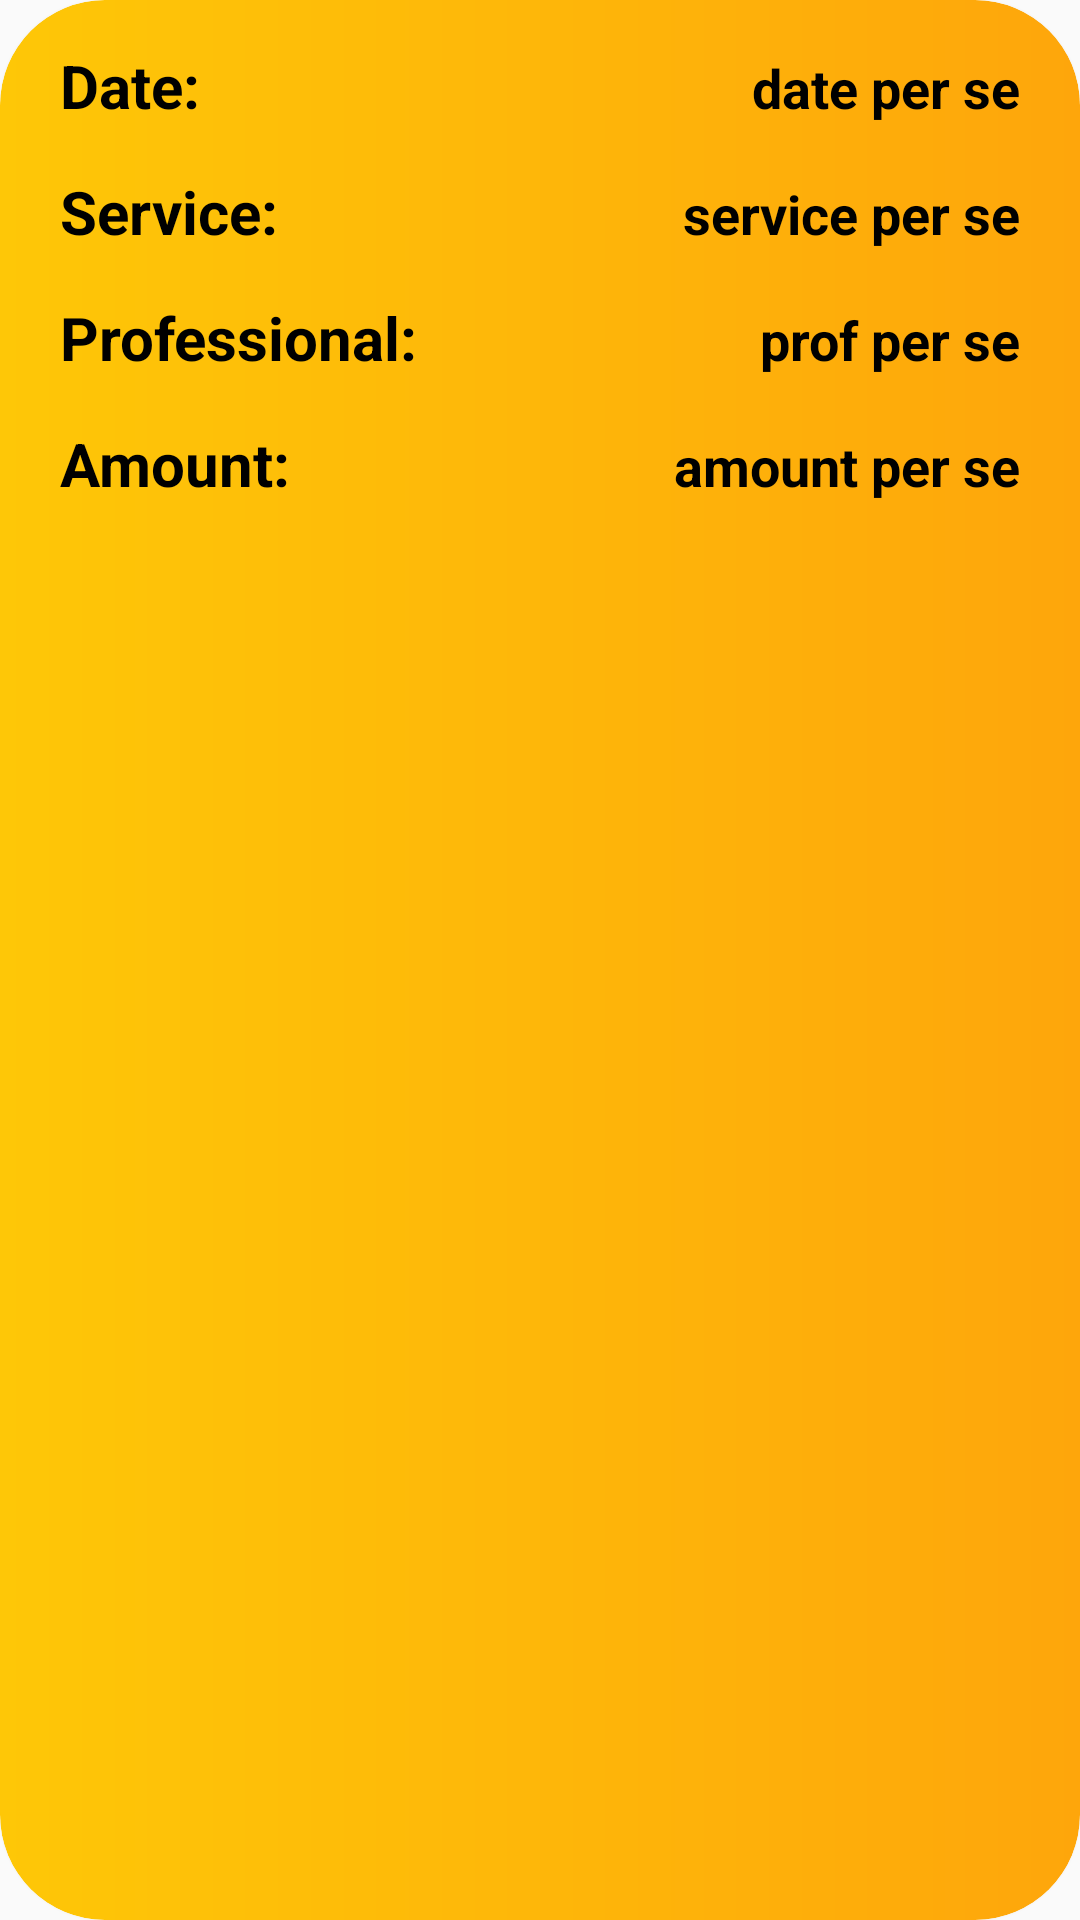

Write the Android layout XML for this screen, with the resource values it uses.
<!-- AndroidManifest.xml: application theme Base.Theme.IsmaCuts -->
<!-- res/layout/user_personal_bookings_profile_item.xml -->
<?xml version="1.0" encoding="utf-8"?>
<layout xmlns:tools="http://schemas.android.com/tools"
    xmlns:android="http://schemas.android.com/apk/res/android"
    xmlns:app="http://schemas.android.com/apk/res-auto">

    <LinearLayout
        android:layout_width="350dp"
        android:layout_height="220dp"
        android:layout_marginTop="10dp"
        android:layout_marginBottom="10dp"
        android:layout_marginStart="10dp"
        >

        <androidx.cardview.widget.CardView
            android:layout_width="match_parent"
            android:layout_height="match_parent"
            app:cardCornerRadius="35dp"
            >

            <androidx.constraintlayout.widget.ConstraintLayout
                android:layout_width="match_parent"
                android:layout_height="match_parent"
                android:background="@drawable/main_gradient"
                >

                <LinearLayout
                    android:id="@+id/dateLayout"
                    android:layout_width="match_parent"
                    android:layout_height="wrap_content"
                    android:orientation="horizontal"
                    android:layout_marginStart="20dp"
                    android:layout_marginEnd="20dp"
                    android:layout_marginTop="15dp"
                    app:layout_constraintStart_toStartOf="parent"
                    app:layout_constraintTop_toTopOf="parent"
                    >

                    <TextView
                        android:id="@+id/myBookingDateTextLabel"
                        android:layout_width="0dp"
                        android:layout_height="wrap_content"
                        android:layout_weight="1"
                        android:text="Date:"
                        android:gravity="start"
                        android:textColor="?attr/textColor"
                        android:textStyle="bold"
                        android:textSize="20sp"
                        />

                    <TextView
                        android:id="@+id/myBookingDate"
                        android:layout_width="0dp"
                        android:layout_height="wrap_content"
                        android:layout_weight="2"
                        android:text="date per se"
                        android:gravity="end"
                        android:textColor="?attr/textColor"
                        android:textStyle="bold"
                        android:textSize="18sp"
                        />
                </LinearLayout>


                <LinearLayout
                    android:id="@+id/serviceLayout"
                    android:layout_width="match_parent"
                    android:layout_height="wrap_content"
                    android:orientation="horizontal"
                    android:layout_marginStart="20dp"
                    android:layout_marginEnd="20dp"
                    android:layout_marginTop="15dp"
                    app:layout_constraintStart_toStartOf="parent"
                    app:layout_constraintTop_toBottomOf="@id/dateLayout"
                    >

                    <TextView
                        android:id="@+id/myBookingServiceTextLabel"
                        android:layout_width="0dp"
                        android:layout_height="wrap_content"
                        android:layout_weight="1"
                        android:text="Service:"
                        android:gravity="start"
                        android:textColor="?attr/textColor"
                        android:textStyle="bold"
                        android:textSize="20sp"
                        />

                    <TextView
                        android:id="@+id/myBookingService"
                        android:layout_width="0dp"
                        android:layout_height="wrap_content"
                        android:layout_weight="1"
                        android:text="service per se"
                        android:gravity="end"
                        android:textColor="?attr/textColor"
                        android:textStyle="bold"
                        android:textSize="18sp"
                        />
                </LinearLayout>


                <LinearLayout
                    android:id="@+id/professionalLayout"
                    android:layout_width="match_parent"
                    android:layout_height="wrap_content"
                    android:orientation="horizontal"
                    android:layout_marginStart="20dp"
                    android:layout_marginEnd="20dp"
                    android:layout_marginTop="15dp"
                    app:layout_constraintStart_toStartOf="parent"
                    app:layout_constraintTop_toBottomOf="@id/serviceLayout"
                    >
                    <TextView
                        android:id="@+id/myBookingProfessionalTextLabel"
                        android:layout_width="0dp"
                        android:layout_height="wrap_content"
                        android:layout_weight="1"
                        android:text="Professional:"
                        android:gravity="start"
                        android:textColor="?attr/textColor"
                        android:textStyle="bold"
                        android:textSize="20sp"
                        />

                    <TextView
                        android:id="@+id/myBookingProfessional"
                        android:layout_width="0dp"
                        android:layout_height="wrap_content"
                        android:layout_weight="1"
                        android:text="prof per se"
                        android:gravity="end"
                        android:textColor="?attr/textColor"
                        android:textStyle="bold"
                        android:textSize="18sp"
                        />

                </LinearLayout>


                <LinearLayout
                    android:id="@+id/amountLayout"
                    android:layout_width="match_parent"
                    android:layout_height="wrap_content"
                    android:orientation="horizontal"
                    android:layout_marginStart="20dp"
                    android:layout_marginEnd="20dp"
                    android:layout_marginTop="15dp"
                    app:layout_constraintStart_toStartOf="parent"
                    app:layout_constraintTop_toBottomOf="@id/professionalLayout"
                    >


                    <TextView
                        android:id="@+id/myBookingAmountTextLabel"
                        android:layout_width="0dp"
                        android:layout_height="wrap_content"
                        android:layout_weight="1"
                        android:text="Amount:"
                        android:gravity="start"
                        android:textColor="?attr/textColor"
                        android:textStyle="bold"
                        android:textSize="20sp"
                        />

                    <TextView
                        android:id="@+id/myBookingAmount"
                        android:layout_width="0dp"
                        android:layout_height="wrap_content"
                        android:layout_weight="1"
                        android:text="amount per se"
                        android:gravity="end"
                        android:textColor="?attr/textColor"
                        android:textStyle="bold"
                        android:textSize="18sp"
                        />
                </LinearLayout>

            </androidx.constraintlayout.widget.ConstraintLayout>
        </androidx.cardview.widget.CardView>
    </LinearLayout>
</layout>
<!-- resources referenced by this layout -->
<resources>
  <!-- drawable main_gradient (drawable) -->
  <?xml version="1.0" encoding="utf-8"?>
  <shape xmlns:android="http://schemas.android.com/apk/res/android">
  
      <gradient
          android:startColor="#fec707"
          android:endColor="#fea60b">
      </gradient>
      <corners
          android:topRightRadius="35dp"
          android:topLeftRadius="35dp"
          android:bottomLeftRadius="35dp"
          android:bottomRightRadius="35dp"
          />
  
  </shape>
  <style name="Base.Theme.IsmaCuts" parent="Theme.AppCompat.Light.NoActionBar">
          
          <item name="colorBackground">@color/light_background</item>
          <item name="textColor">@color/light_text_color</item>
          <item name="professionalBackground">@color/professional_background_light</item>
          <item name="logoGeneral">@drawable/barber_logo_black</item>
      </style>
  <color name="light_background">@color/light_background_color</color>
  <color name="light_text_color">@color/black</color>
  <color name="professional_background_light">@color/light_background</color>
  <!-- drawable barber_logo_black: png bitmap (drawable, 94219 bytes) -->
  <color name="light_background_color">#F8F0F0</color>
  <color name="black">#FF000000</color>
</resources>
